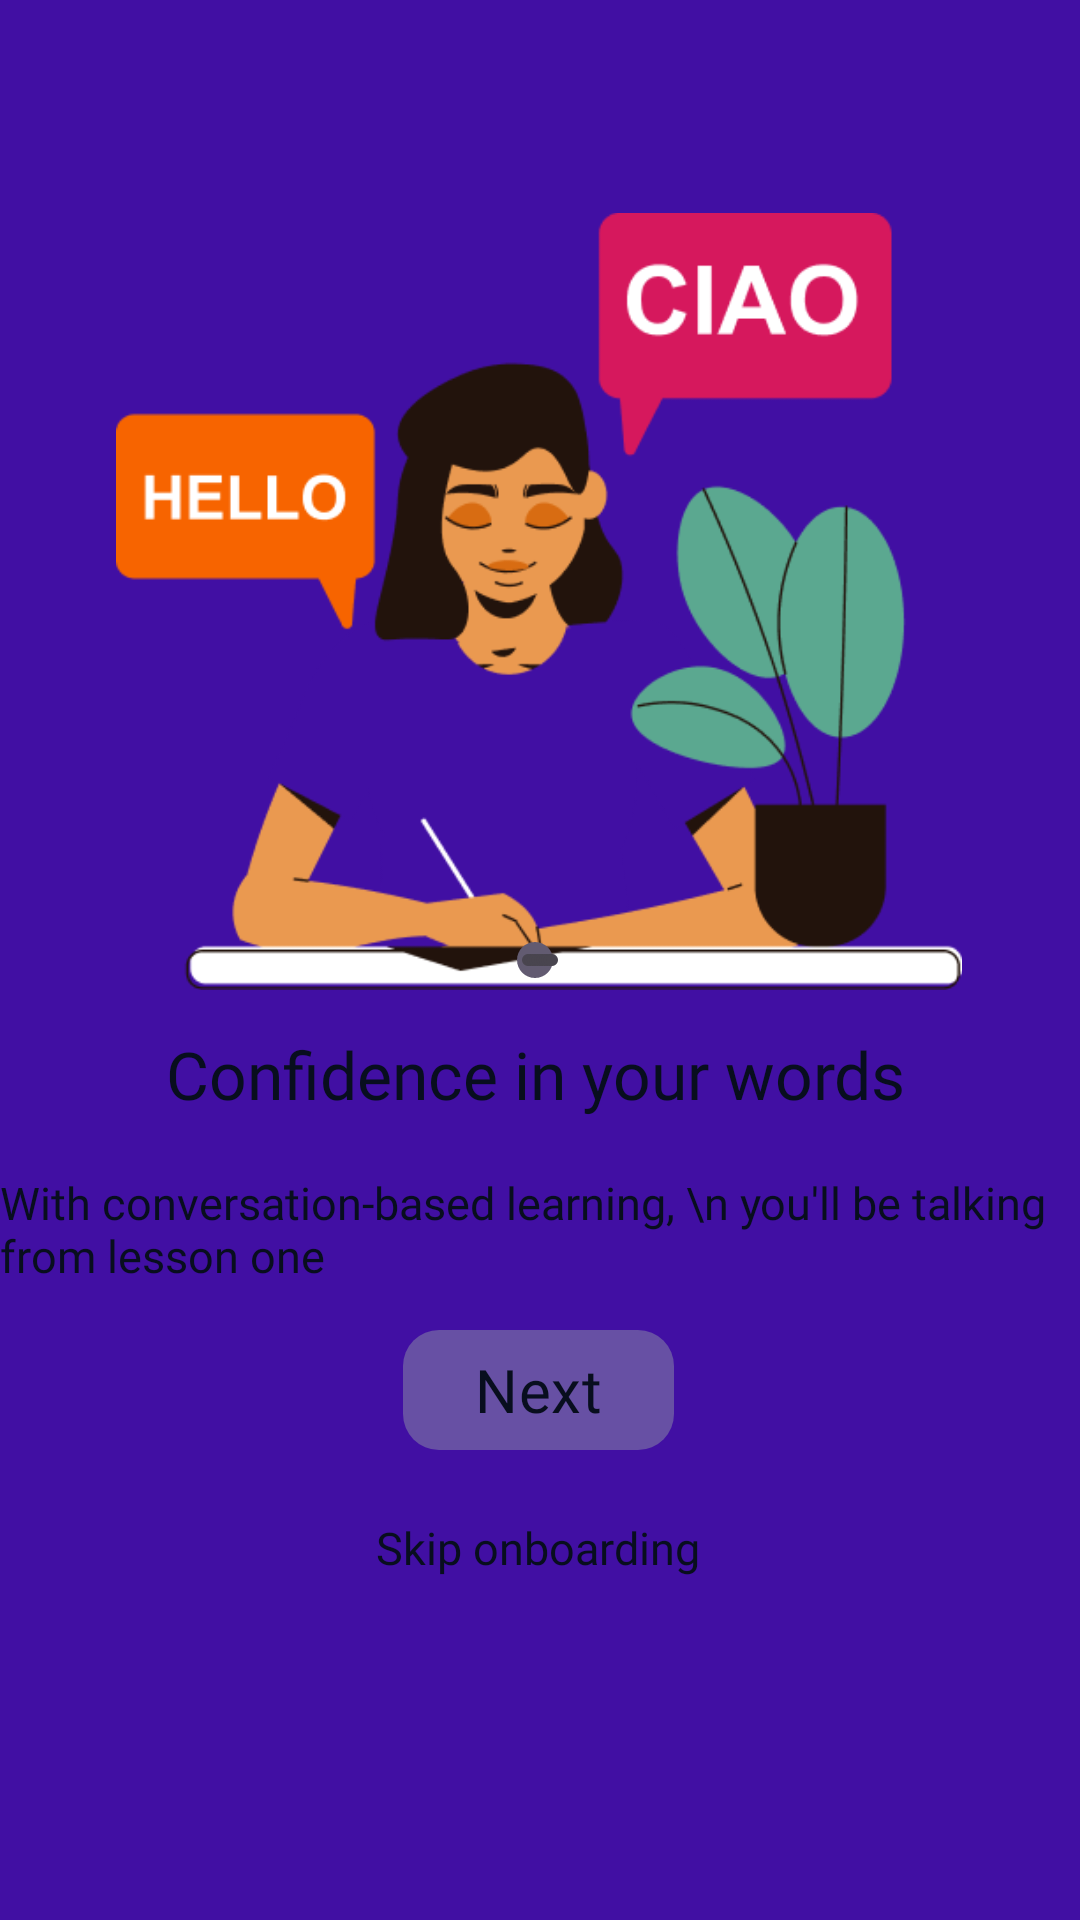

Here is an Android app screen rendered from its layout file. Give the layout XML and the strings, colors and styles it references.
<!-- AndroidManifest.xml: application theme Theme.Starting -->
<!-- res/layout/activity_on_boarding.xml -->
<?xml version="1.0" encoding="utf-8"?>
<androidx.constraintlayout.widget.ConstraintLayout xmlns:android="http://schemas.android.com/apk/res/android"
    xmlns:app="http://schemas.android.com/apk/res-auto"
    xmlns:tools="http://schemas.android.com/tools"
    android:id="@+id/main"
    android:layout_width="match_parent"
    android:layout_height="match_parent"
    tools:context=".OnBoardingActivity">

    <ImageView
        android:id="@+id/imageView"
        android:layout_width="282dp"
        android:layout_height="323dp"
        android:src="@drawable/onb1"
        app:layout_constraintBottom_toBottomOf="parent"
        app:layout_constraintEnd_toEndOf="parent"
        app:layout_constraintHorizontal_bias="0.496"
        app:layout_constraintStart_toStartOf="parent"
        app:layout_constraintTop_toTopOf="parent"
        app:layout_constraintVertical_bias="0.123" />

    <SeekBar
        android:id="@+id/seekBar"
        style="@style/Widget.AppCompat.SeekBar.Discrete"
        android:layout_width="wrap_content"
        android:layout_height="wrap_content"
        android:max="10"
        android:progress="3"
        app:layout_constraintBottom_toBottomOf="parent"
        app:layout_constraintEnd_toEndOf="parent"
        app:layout_constraintStart_toStartOf="parent"
        app:layout_constraintTop_toTopOf="parent" />

    <TextView
        android:id="@+id/textView"
        android:layout_width="wrap_content"
        android:layout_height="wrap_content"
        android:fontFamily="@font/fredoka_medium"
        android:text="Confidence in your words"
        android:textColor="@color/dark"
        android:textSize="22sp"
        app:layout_constraintBottom_toBottomOf="parent"
        app:layout_constraintEnd_toEndOf="parent"
        app:layout_constraintHorizontal_bias="0.487"
        app:layout_constraintStart_toStartOf="parent"
        app:layout_constraintTop_toTopOf="parent"
        app:layout_constraintVertical_bias="0.562" />

    <TextView
        android:id="@+id/textView2"
        android:layout_width="wrap_content"
        android:layout_height="wrap_content"
        android:fontFamily="@font/fredoka"
        android:text="With conversation-based learning, \n you'll be talking from lesson one"
        android:textColor="@color/dark"
        android:textSize="15sp"
        app:layout_constraintBottom_toBottomOf="parent"
        app:layout_constraintEnd_toEndOf="parent"
        app:layout_constraintHorizontal_bias="0.497"
        app:layout_constraintStart_toStartOf="parent"
        app:layout_constraintTop_toTopOf="parent"
        app:layout_constraintVertical_bias="0.649" />

    <com.google.android.material.button.MaterialButton
        android:id="@+id/button"
        android:layout_width="wrap_content"
        android:layout_height="wrap_content"
        android:fontFamily="@font/fredoka_medium"
        android:text="Next"
        android:textColor="@color/dark"
        android:textSize="20sp"
        app:cornerRadius="12dp"
        app:layout_constraintBottom_toBottomOf="parent"
        app:layout_constraintEnd_toEndOf="parent"
        app:layout_constraintHorizontal_bias="0.498"
        app:layout_constraintStart_toStartOf="parent"
        app:layout_constraintTop_toTopOf="parent"
        app:layout_constraintVertical_bias="0.742" />

    <TextView
        android:id="@+id/skipButton"
        android:layout_width="wrap_content"
        android:layout_height="wrap_content"
        android:fontFamily="@font/fredoka"
        android:text="Skip onboarding"
        android:textColor="@color/dark"
        android:textSize="15sp"
        app:layout_constraintBottom_toBottomOf="parent"
        app:layout_constraintEnd_toEndOf="parent"
        app:layout_constraintHorizontal_bias="0.498"
        app:layout_constraintStart_toStartOf="parent"
        app:layout_constraintTop_toTopOf="parent"
        app:layout_constraintVertical_bias="0.816" />
</androidx.constraintlayout.widget.ConstraintLayout>
<!-- resources referenced by this layout -->
<resources>
  <color name="dark">#080E1E</color>
  <!-- drawable onb1: png bitmap (drawable, 28670 bytes) -->
  <style name="Theme.Starting" parent="Base.Theme.RMP2_profi26">
          <item name="android:windowBackground">@color/deep_blue</item>
      </style>
  <style name="Base.Theme.RMP2_profi26" parent="Theme.Material3.DayNight.NoActionBar">
          <item name="android:windowBackground">@color/white</item>
      </style>
  <color name="deep_blue">#410FA3</color>
  <color name="white">#FFFFFFFF</color>
</resources>
